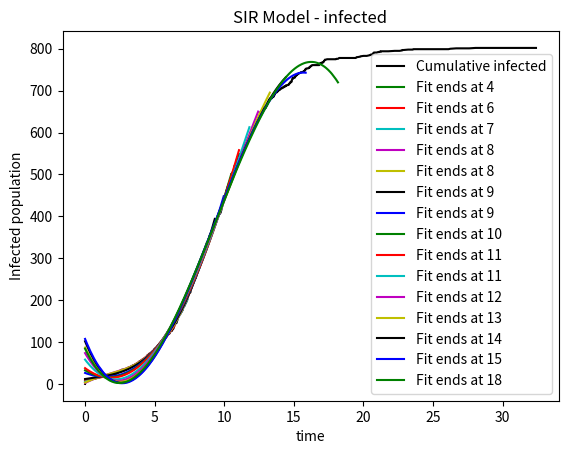

Generate this figure with matplotlib:
import warnings
import numpy as np
import matplotlib.pyplot as plt

plt.rcParams.update({'font.size': 10})

beta = 0.9  # Effective contact rate [1/min]
gamma = 0.4  # Recovery(+Mortality) rate[1/min]
N = 1000  # the total population 𝑁=𝑆+𝐼+𝑅
t_end = 30 # time

R = [0]  # Recovered or Fatal (= Recovered + Fatal)
t = [0]  # The elapsed time from the start date
I = [10]  # Infected (=Confirmed - Recovered - Fatal)
S = [N - I[0]]  # Susceptible (= Population - Confirmed)
CI = [0] # Cumulative Infected Population

Ptis = [] # List to store polyfit time intervals
Ps = [] # List to store polyfit data
Pts = [] # List to store polyfit time interval data

j = 0 # counter to track the time

# variable to store the colors
colors = ['b', 'g', 'r', 'c', 'm', 'y', 'k']

while I[j] > 0 and t[j] < t_end:
    a = beta * S[j] * I[j] / N
    b = gamma * I[j]

    p_i = a / (a + b) # probability of infection
    p_r = b / (a + b) # probability of recovery
    
    # random number to determine if infected
    u1 = np.random.uniform(0, 1) 
    # random number to determine time
    u2 = np.random.uniform(0, 1) 

    if (j + 1) % 100 == 0:
        # print('Time: ' + str(t[j]))

        x = t[:j + 1]
        y = CI[:j + 1]
        
        # extrapolate using x and y values
        fit = np.polyfit(x, y, 3)

        line = np.poly1d(fit)
        if len(x) == len(line(x)) == len(y):
            print("Line size: " + str(len(line(x))))
        
        Ptis.append(x)
        Ps.append(line(x))
        Pts.append(int(t[j]))

    if 0 < u1 <= p_i:
        S.append(S[j] - 1)
        I.append(I[j] + 1)
        CI.append(R[j] + I[j])
        R.append(R[j])
    elif p_i < u1 < 1:
        S.append(S[j])
        I.append(I[j] - 1)
        CI.append(R[j] + I[j])
        R.append(R[j] + 1)
        
    if S[j] + I[j] + R[j] != N:
        print('Population: ' + str(S[j] + I[j] + R[j]))
        
    t.append(t[j] - np.log(u2) / (a + b))
    j += 1

plt.title("SIR Model - infected")
plt.xlabel("time")
plt.ylabel("Infected population")
plt.plot(t, CI, color='k', label='Cumulative infected')

# plot polyfit onto a graph
colori = 0
for i in range(len(Ps)):
    colori += 1
    if colori == len(colors):
        colori = 0
    # print("color index: " + str(colori))
    plt.plot(Ptis[i], Ps[i], color=colors[colori], label='Fit ends at ' + str(Pts[i]))

plt.legend()
plt.show()
